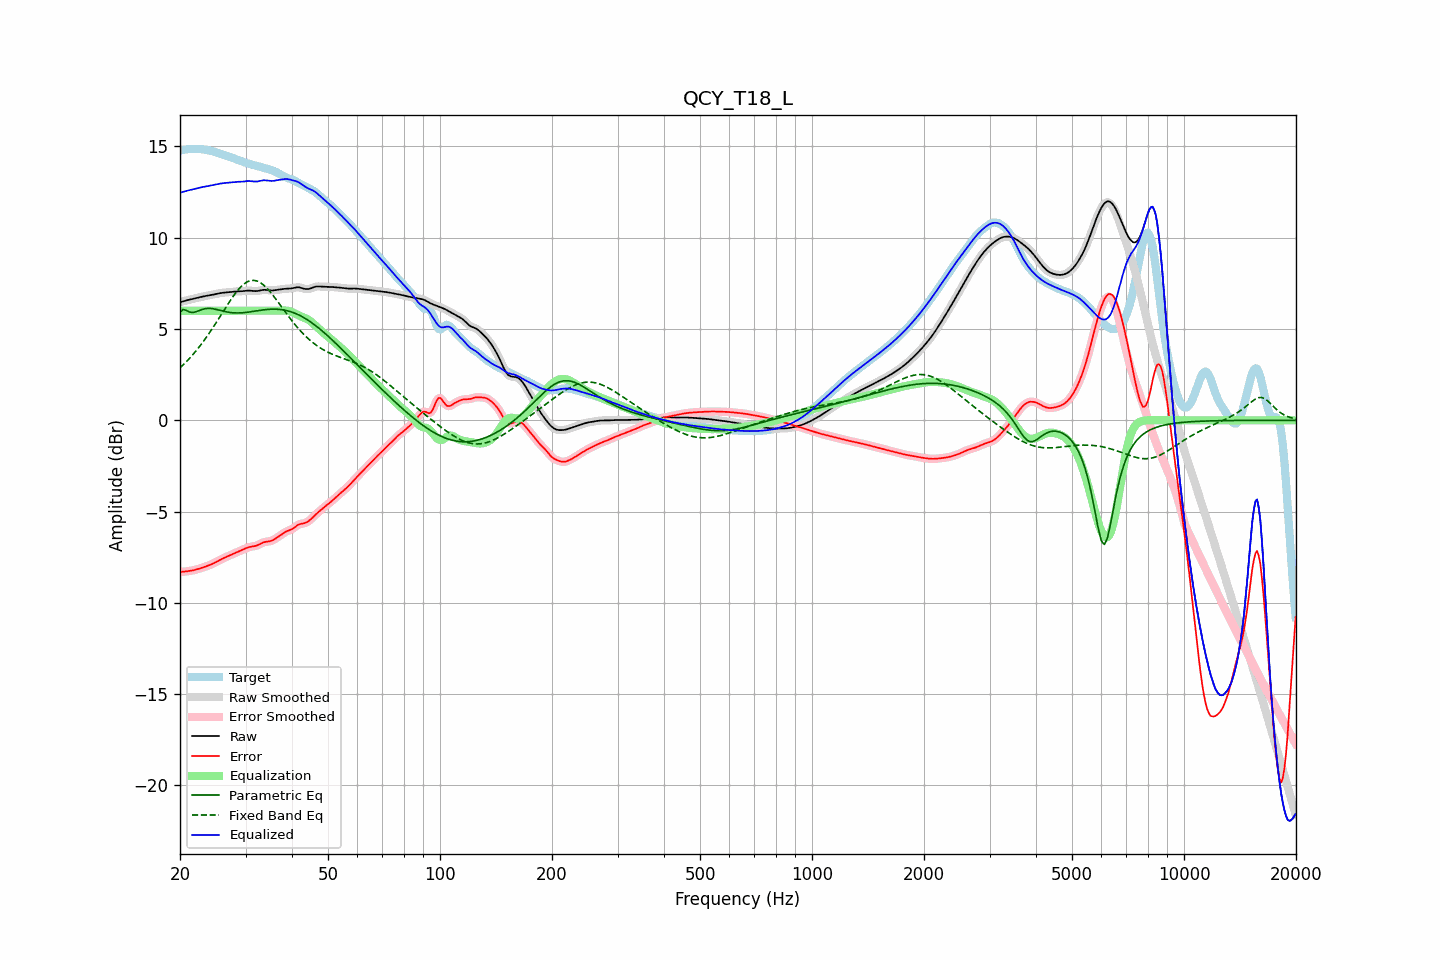

The data file committed next to this chart (first rows):
frequency, raw, error, smoothed, error_smoothed, equalization, parametric_eq, fixed_band_eq, equalized_raw, equalized_smoothed, target
20.00, 6.47, -8.30, 6.47, -8.30, 6.00, 5.93, 2.87, 12.47, 12.47, 14.77
20.20, 6.49, -8.30, 6.49, -8.30, 6.00, 6.00, 2.96, 12.49, 12.49, 14.79
20.40, 6.52, -8.29, 6.52, -8.29, 6.00, 6.07, 3.04, 12.52, 12.52, 14.81
20.61, 6.54, -8.28, 6.54, -8.28, 6.00, 6.05, 3.13, 12.54, 12.54, 14.83
20.81, 6.57, -8.27, 6.57, -8.27, 6.00, 6.02, 3.21, 12.57, 12.57, 14.84
21.02, 6.59, -8.26, 6.59, -8.26, 6.00, 5.97, 3.31, 12.59, 12.59, 14.85
21.23, 6.61, -8.25, 6.61, -8.25, 6.00, 5.93, 3.40, 12.61, 12.61, 14.86
21.44, 6.63, -8.23, 6.63, -8.23, 6.00, 5.91, 3.50, 12.63, 12.63, 14.87
21.66, 6.65, -8.22, 6.65, -8.22, 6.00, 5.90, 3.60, 12.65, 12.65, 14.87
21.87, 6.67, -8.20, 6.67, -8.20, 6.00, 5.92, 3.70, 12.67, 12.67, 14.87
22.09, 6.69, -8.18, 6.69, -8.18, 6.00, 5.95, 3.81, 12.69, 12.69, 14.87
22.31, 6.71, -8.15, 6.71, -8.15, 6.00, 5.98, 3.91, 12.71, 12.71, 14.87
22.54, 6.74, -8.12, 6.74, -8.12, 6.00, 6.02, 4.02, 12.74, 12.74, 14.86
22.76, 6.76, -8.10, 6.76, -8.10, 6.00, 6.05, 4.14, 12.76, 12.76, 14.85
22.99, 6.77, -8.07, 6.77, -8.07, 6.00, 6.08, 4.26, 12.77, 12.77, 14.84
23.22, 6.79, -8.04, 6.79, -8.04, 6.00, 6.10, 4.38, 12.79, 12.79, 14.83
23.45, 6.81, -8.01, 6.81, -8.01, 6.00, 6.12, 4.50, 12.81, 12.81, 14.82
23.69, 6.82, -7.98, 6.82, -7.98, 6.00, 6.13, 4.62, 12.82, 12.82, 14.80
23.92, 6.84, -7.94, 6.84, -7.94, 6.00, 6.13, 4.75, 12.84, 12.84, 14.78
24.16, 6.86, -7.91, 6.86, -7.91, 6.00, 6.13, 4.88, 12.86, 12.86, 14.76
24.40, 6.87, -7.87, 6.87, -7.87, 6.00, 6.12, 5.01, 12.87, 12.87, 14.74
24.65, 6.89, -7.83, 6.89, -7.83, 6.00, 6.10, 5.15, 12.89, 12.89, 14.72
24.89, 6.91, -7.78, 6.91, -7.78, 6.00, 6.09, 5.28, 12.91, 12.91, 14.69
25.14, 6.93, -7.73, 6.93, -7.73, 6.00, 6.06, 5.42, 12.93, 12.93, 14.66
25.39, 6.95, -7.69, 6.95, -7.69, 6.00, 6.04, 5.56, 12.95, 12.95, 14.64
25.65, 6.96, -7.64, 6.96, -7.64, 6.00, 6.02, 5.70, 12.96, 12.96, 14.61
25.91, 6.98, -7.60, 6.98, -7.60, 6.00, 6.00, 5.84, 12.98, 12.98, 14.58
26.16, 6.99, -7.56, 6.99, -7.56, 6.00, 5.98, 5.98, 12.99, 12.99, 14.54
26.43, 7.00, -7.51, 7.00, -7.51, 6.00, 5.95, 6.12, 13.00, 13.00, 14.51
26.69, 7.01, -7.47, 7.01, -7.47, 6.00, 5.94, 6.25, 13.01, 13.01, 14.48
26.96, 7.01, -7.44, 7.01, -7.44, 6.00, 5.92, 6.39, 13.01, 13.01, 14.45
27.23, 7.02, -7.40, 7.02, -7.40, 6.00, 5.91, 6.53, 13.02, 13.02, 14.42
27.50, 7.04, -7.36, 7.04, -7.36, 6.00, 5.90, 6.66, 13.04, 13.04, 14.39
27.77, 7.05, -7.32, 7.05, -7.32, 6.00, 5.89, 6.78, 13.05, 13.05, 14.36
28.05, 7.05, -7.28, 7.05, -7.28, 6.00, 5.88, 6.91, 13.05, 13.05, 14.33
28.33, 7.06, -7.24, 7.06, -7.24, 6.00, 5.88, 7.02, 13.06, 13.06, 14.30
28.62, 7.06, -7.20, 7.06, -7.20, 6.00, 5.88, 7.13, 13.06, 13.06, 14.27
28.90, 7.07, -7.16, 7.07, -7.16, 6.00, 5.88, 7.23, 13.07, 13.07, 14.23
29.19, 7.07, -7.12, 7.07, -7.12, 6.00, 5.88, 7.32, 13.07, 13.07, 14.19
29.48, 7.07, -7.09, 7.07, -7.08, 6.00, 5.89, 7.40, 13.07, 13.07, 14.16
29.78, 7.08, -7.05, 7.08, -7.05, 6.00, 5.90, 7.48, 13.08, 13.08, 14.13
30.08, 7.09, -7.01, 7.09, -7.01, 6.00, 5.91, 7.54, 13.09, 13.09, 14.10
30.38, 7.10, -6.97, 7.10, -6.97, 6.00, 5.92, 7.59, 13.10, 13.10, 14.07
30.68, 7.10, -6.94, 7.10, -6.95, 6.00, 5.93, 7.63, 13.10, 13.10, 14.05
30.99, 7.10, -6.92, 7.10, -6.92, 6.00, 5.94, 7.65, 13.10, 13.10, 14.02
31.30, 7.09, -6.91, 7.09, -6.91, 6.00, 5.96, 7.66, 13.09, 13.09, 14.00
31.61, 7.08, -6.89, 7.08, -6.89, 6.00, 5.97, 7.67, 13.08, 13.08, 13.97
31.93, 7.07, -6.88, 7.08, -6.88, 6.00, 5.99, 7.65, 13.07, 13.08, 13.95
32.24, 7.08, -6.85, 7.08, -6.85, 6.00, 6.00, 7.63, 13.08, 13.08, 13.93
32.57, 7.09, -6.81, 7.10, -6.81, 6.00, 6.01, 7.59, 13.09, 13.10, 13.91
32.89, 7.12, -6.77, 7.12, -6.77, 6.00, 6.03, 7.54, 13.12, 13.12, 13.88
33.22, 7.13, -6.72, 7.13, -6.72, 6.00, 6.04, 7.48, 13.13, 13.13, 13.86
33.55, 7.15, -6.68, 7.14, -6.69, 6.00, 6.05, 7.41, 13.15, 13.14, 13.83
33.89, 7.14, -6.66, 7.14, -6.66, 6.00, 6.06, 7.33, 13.14, 13.14, 13.80
34.23, 7.13, -6.64, 7.13, -6.65, 6.00, 6.07, 7.24, 13.13, 13.13, 13.78
34.57, 7.12, -6.63, 7.12, -6.63, 6.00, 6.08, 7.15, 13.12, 13.12, 13.75
34.92, 7.11, -6.62, 7.11, -6.62, 6.00, 6.08, 7.05, 13.11, 13.11, 13.73
35.27, 7.11, -6.59, 7.11, -6.59, 6.00, 6.09, 6.94, 13.11, 13.11, 13.70
35.62, 7.11, -6.55, 7.12, -6.55, 6.00, 6.09, 6.83, 13.11, 13.12, 13.67
35.97, 7.13, -6.50, 7.13, -6.50, 6.00, 6.09, 6.71, 13.13, 13.13, 13.63
... 635 more rows
